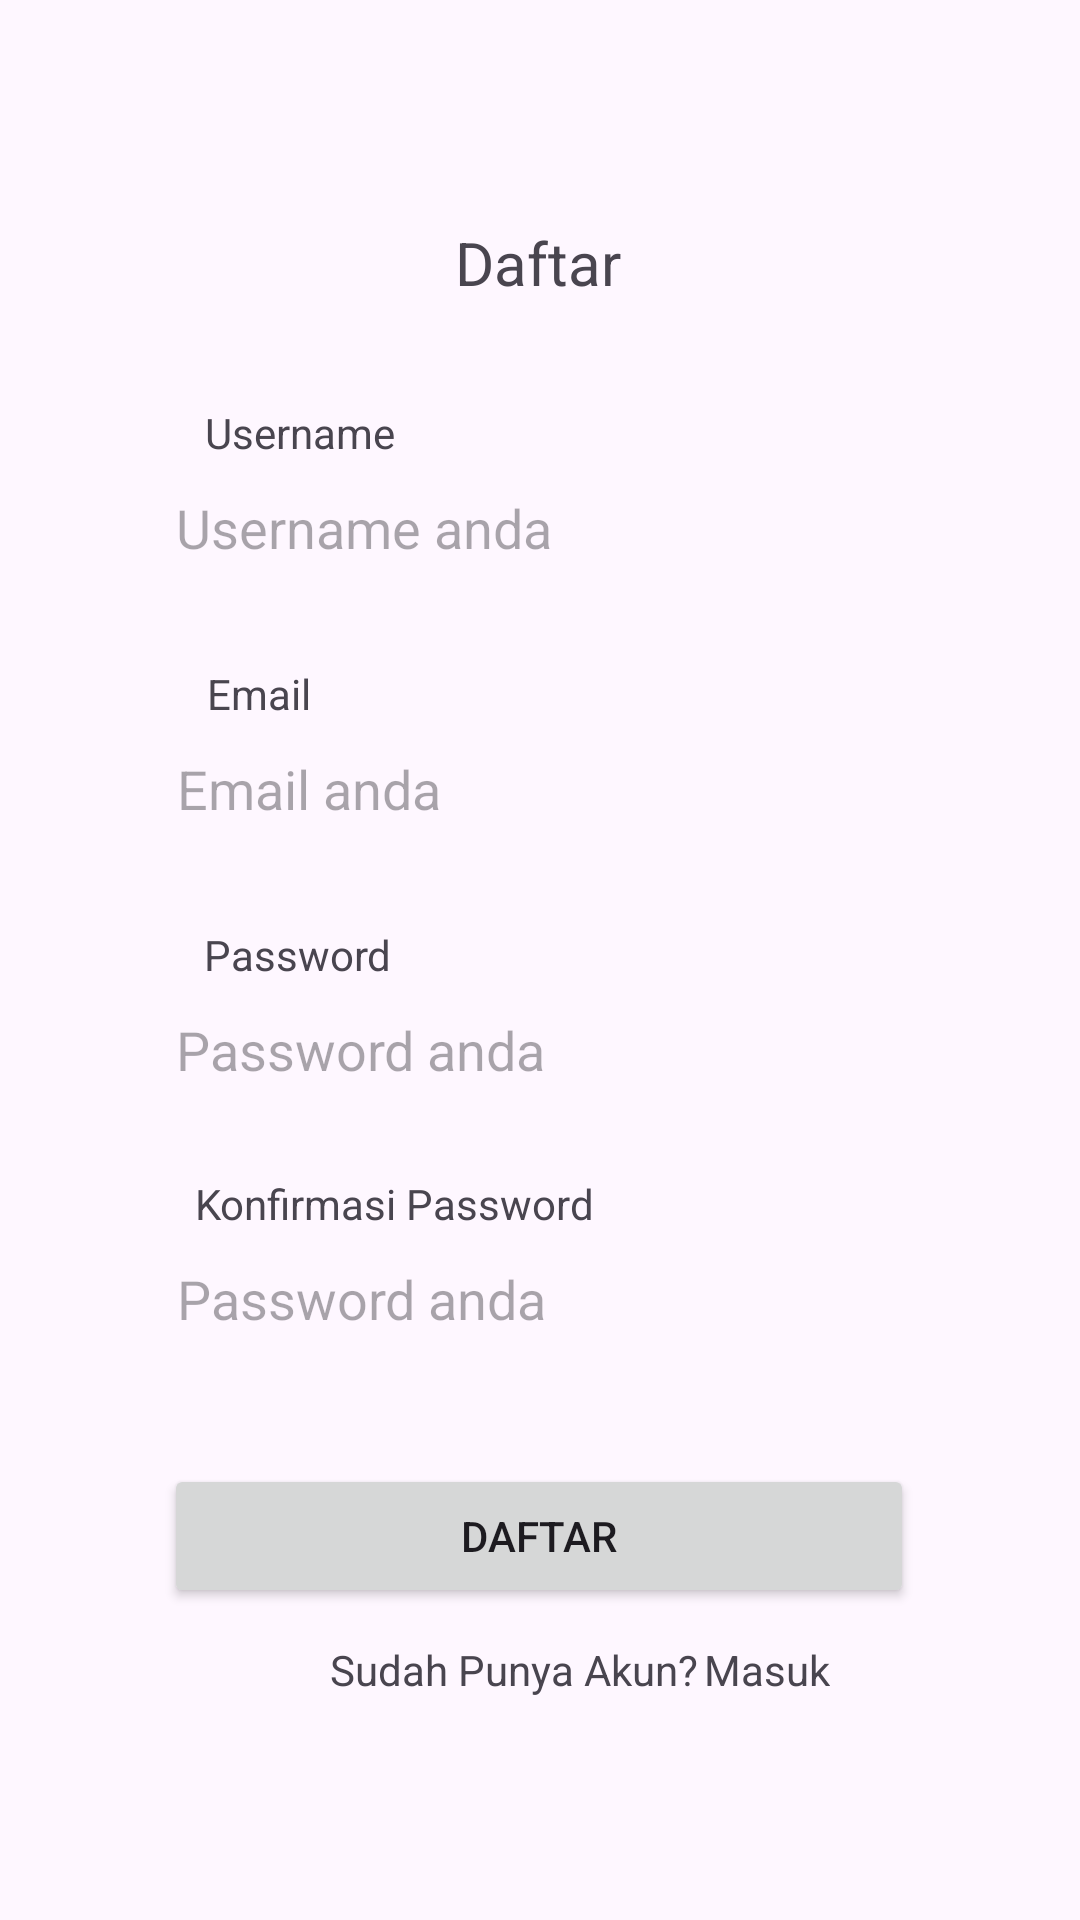

Layout XML and referenced resources for this Android screen:
<!-- AndroidManifest.xml: application theme Theme.MoJek -->
<!-- res/layout/activity_register.xml -->
<?xml version="1.0" encoding="utf-8"?>
<androidx.constraintlayout.widget.ConstraintLayout xmlns:android="http://schemas.android.com/apk/res/android"
    xmlns:app="http://schemas.android.com/apk/res-auto"
    xmlns:tools="http://schemas.android.com/tools"
    android:id="@+id/main"
    android:layout_width="match_parent"
    android:layout_height="match_parent"
    tools:context=".RegisterActivity">

    <TextView
        android:id="@+id/textViewDaftar"
        android:layout_width="wrap_content"
        android:layout_height="wrap_content"
        android:text="Daftar"
        android:textSize="20sp"
        app:layout_constraintBottom_toTopOf="@+id/textViewUsername"
        app:layout_constraintEnd_toEndOf="parent"
        app:layout_constraintHorizontal_bias="0.498"
        app:layout_constraintStart_toStartOf="parent"
        app:layout_constraintTop_toTopOf="parent"
        app:layout_constraintVertical_bias="0.687" />

    <EditText
        android:id="@+id/editTextUsername"
        android:layout_width="wrap_content"
        android:layout_height="wrap_content"
        android:width="250dp"
        android:backgroundTint="@android:color/transparent"
        android:ems="10"
        android:hint="Username anda"
        app:layout_constraintEnd_toEndOf="parent"
        app:layout_constraintHorizontal_bias="0.496"
        app:layout_constraintStart_toStartOf="parent"
        app:layout_constraintTop_toBottomOf="@+id/textViewUsername" />

    <TextView
        android:id="@+id/textViewUsername"
        android:layout_width="wrap_content"
        android:layout_height="wrap_content"
        android:text="Username"
        app:layout_constraintBottom_toBottomOf="parent"
        app:layout_constraintEnd_toEndOf="parent"
        app:layout_constraintHorizontal_bias="0.23"
        app:layout_constraintStart_toStartOf="parent"
        app:layout_constraintTop_toTopOf="parent"
        app:layout_constraintVertical_bias="0.217" />

    <EditText
        android:id="@+id/editTextEmail"
        android:layout_width="wrap_content"
        android:layout_height="wrap_content"
        android:width="250dp"
        android:backgroundTint="@android:color/transparent"
        android:ems="10"
        android:hint="Email anda"
        app:layout_constraintEnd_toEndOf="parent"
        app:layout_constraintStart_toStartOf="parent"
        app:layout_constraintTop_toBottomOf="@+id/textViewEmail" />

    <TextView
        android:id="@+id/textViewEmail"
        android:layout_width="wrap_content"
        android:layout_height="wrap_content"
        android:layout_marginTop="68dp"
        android:text="Email"
        app:layout_constraintEnd_toEndOf="parent"
        app:layout_constraintHorizontal_bias="0.212"
        app:layout_constraintStart_toStartOf="parent"
        app:layout_constraintTop_toBottomOf="@+id/textViewUsername" />

    <EditText
        android:id="@+id/editTextPassword"
        android:layout_width="wrap_content"
        android:layout_height="wrap_content"
        android:width="250dp"
        android:ems="10"
        android:hint="Password anda"
        android:inputType="textPassword"
        android:backgroundTint="@android:color/transparent"
        app:layout_constraintEnd_toEndOf="parent"
        app:layout_constraintStart_toStartOf="parent"
        app:layout_constraintTop_toBottomOf="@+id/textViewconfirmationPass" />

    <TextView
        android:id="@+id/textViewconfirmationPass"
        android:layout_width="wrap_content"
        android:layout_height="wrap_content"
        android:layout_marginTop="64dp"
        android:text="Konfirmasi Password"
        app:layout_constraintEnd_toEndOf="parent"
        app:layout_constraintHorizontal_bias="0.287"
        app:layout_constraintStart_toStartOf="parent"
        app:layout_constraintTop_toBottomOf="@+id/textViewPass" />

    <EditText
        android:id="@+id/editTextConfirmationPassword"
        android:layout_width="wrap_content"
        android:layout_height="wrap_content"
        android:width="250dp"
        android:backgroundTint="@android:color/transparent"
        android:ems="10"
        android:hint="Password anda"
        android:inputType="textPassword"
        app:layout_constraintEnd_toEndOf="parent"
        app:layout_constraintHorizontal_bias="0.496"
        app:layout_constraintStart_toStartOf="parent"
        app:layout_constraintTop_toBottomOf="@+id/textViewPass" />

    <TextView
        android:id="@+id/textViewPass"
        android:layout_width="wrap_content"
        android:layout_height="wrap_content"
        android:layout_marginTop="68dp"
        android:text="Password"
        app:layout_constraintBottom_toBottomOf="parent"
        app:layout_constraintEnd_toEndOf="parent"
        app:layout_constraintHorizontal_bias="0.229"
        app:layout_constraintStart_toStartOf="parent"
        app:layout_constraintTop_toBottomOf="@+id/textViewEmail"
        app:layout_constraintVertical_bias="0.0" />

    <Button
        android:id="@+id/buttonDaftar"
        android:layout_width="wrap_content"
        android:layout_height="wrap_content"
        android:layout_marginTop="36dp"
        android:width="250dp"
        android:text="Daftar"
        app:layout_constraintEnd_toEndOf="parent"
        app:layout_constraintHorizontal_bias="0.496"
        app:layout_constraintStart_toStartOf="parent"
        app:layout_constraintTop_toBottomOf="@+id/editTextPassword" />

    <TextView
        android:id="@+id/textViewSudahPunyaAkun"
        android:layout_width="wrap_content"
        android:layout_height="wrap_content"
        android:layout_marginTop="11dp"
        android:text="Sudah Punya Akun?"
        android:layout_marginRight="0dp"
        android:layout_marginLeft="110dp"
        app:layout_constraintStart_toStartOf="parent"
        app:layout_constraintTop_toBottomOf="@+id/buttonDaftar" />

    <TextView
        android:id="@+id/textViewLinkMasuk"
        android:layout_width="wrap_content"
        android:layout_height="wrap_content"
        android:layout_marginTop="11dp"
        android:text="Masuk"
        android:layout_marginLeft="2dp"
        app:layout_constraintStart_toEndOf="@+id/textViewSudahPunyaAkun"
        app:layout_constraintTop_toBottomOf="@+id/buttonDaftar" />

</androidx.constraintlayout.widget.ConstraintLayout>
<!-- resources referenced by this layout -->
<resources>
  <style name="Theme.MoJek" parent="Base.Theme.MoJek" />
  <style name="Base.Theme.MoJek" parent="Theme.Material3.DayNight.NoActionBar">
          
          
      </style>
</resources>
